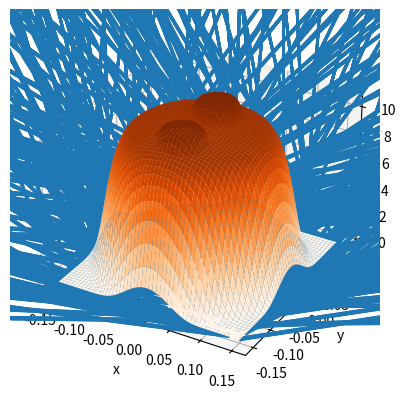

This chart was generated by the following Python code:
"""
Created on Mon Jul 15 2024

@author: Elias Fink (elias.fink22@imperial.ac.uk)

Simple simulation of a Biermann battery.

Methods:
    beam:
        defines beam shape
    density:
        defines density profile of plasma
    grad:
        finds gradient vector of scalar field
    biermann_field:
        finds magnetic field given density and beam fields
"""
import numpy as np
import matplotlib.pyplot as plt
from mpl_toolkits.mplot3d import axes3d
from scipy.constants import Boltzmann as k, elementary_charge as e

def beam(xyz, amp, spec_amp, width) -> float:
    '''
    Beam intensity function based on super Gaussian.

    Args:
        xy: 2-d position in beam in m
        amp: amplitude of beam in J
        spec_amp: amplitude of specles in J
        width: standard deviation of beam Gaussian in m

    Returns:
        beam intensity at xy location in J
    '''
    xy = np.array(xyz[:2])
    # Base beam
    base_beam = amp * np.exp(-(np.linalg.norm(xy)**2/(2*width**2))**5)

    # Specs
    spec_loc = 1/2 # fraction of width
    spec_size = 1/4 # fraction of width
    spec1_pos = np.array([-width*spec_loc, 0])
    spec2_pos = np.array([width*spec_loc, 0])
    spec1 = spec_amp * np.exp(-(np.linalg.norm(xy - spec1_pos)**2/(2*(width*spec_size)**2))**5)
    spec2 = spec_amp * np.exp(-(np.linalg.norm(xy - spec2_pos)**2/(2*(width*spec_size)**2))**5)

    return base_beam + spec1 + spec2

def density(xyz, rho0, decay_length, beam_func) -> float:
    '''
    Density decay function.

    Args:
        z: distance away from target surface in m
        rho0: maximum density at surface
        decay_length: length scale over which density decays by factor of 1/e

    Returns:
        density at z location in kg/m^3
    '''
    z = xyz[2]
    beam_val = beam_func(xyz)
    if z <= 0:
        return rho0
    return rho0 * np.exp(-z/decay_length)*beam_val

def grad(func, coord) -> np.array:
    '''
    Gradient of function.

    Args:
        func: function of interest
        coord: position of gradient

    Returns:
        gradient at position
    '''
    res = 1e-1
    gradient = [0, 0, 0]
    for l in range(3):
        coord = np.array(coord)
        dx = np.zeros(3)
        dx[l] = res

        diff = (func(coord + dx) - func(coord - dx))/(2*res)
        gradient[l] = diff
    return gradient

def biermann_field(xyz, beam_shape, density_func) -> np.array:
    '''
    Determines magnetic field due to Biermann battery.

    Args:
        xyz: 3-d position
        beam_shape: function of beam intensity distribution
        density_func: function of density distribution

    Returns:
        magnetic field
    '''
    grad_density = np.array(grad(density_func, xyz))
    grad_temp = np.array(grad(beam_shape, xyz))
    magnetic_field = k/(e*density_func(xyz))*np.cross(grad_density, grad_temp)

    return magnetic_field

if __name__ == "__main__":
    # Parameters
    RHO0 = 10
    DECAY_LENGTH = 0.1
    AMP = 10
    SPEC_AMP = 1
    WIDTH = 0.1

    beam_sh = lambda xyz: beam(xyz, amp = AMP, spec_amp = SPEC_AMP, width = WIDTH)
    density_distr = lambda xyz: density(xyz, rho0 = RHO0,
                                        decay_length = DECAY_LENGTH, beam_func = beam_sh)

    NUM = 20
    NUMZ = 10
    xs = np.linspace(-1.5*WIDTH, 1.5*WIDTH, NUM)
    zs = np.linspace(0, 1.5*DECAY_LENGTH, NUMZ)

    bf = np.zeros((NUM, NUM, NUMZ, 3))
    for i, x in enumerate(xs):
        for j, y in enumerate(xs):
            for k, z in enumerate(zs):
                bf[i, j, k] = biermann_field(xyz = [x, y, z], beam_shape = beam_sh,
                                    density_func = density_distr)

    NUMB = 50
    beam_xs = np.linspace(-1.5*WIDTH, 1.5*WIDTH, NUMB)
    beam_arr = np.zeros((len(beam_xs), len(beam_xs)))
    for i, x in enumerate(beam_xs):
        for j, y in enumerate(beam_xs):
            beam_arr[i, j] = beam_sh([x, y, 0])

    fig = plt.figure()
    ax = fig.add_subplot(111, projection='3d')
    x, y, z = np.meshgrid(xs, xs, zs)
    ax.quiver(x, y, z, bf[:, :, :, 1], bf[:, :, :, 0], bf[:, :, :, 2], length=0.00001,
              linewidth = 2, arrow_length_ratio = 0.3)
    x, y = np.meshgrid(beam_xs, beam_xs)
    ax.plot_surface(x, y, beam_arr, cmap = "Oranges")
    ax.set_xlabel("x")
    ax.set_ylabel("y")
    ax.set_zlabel("z")
    plt.show()
